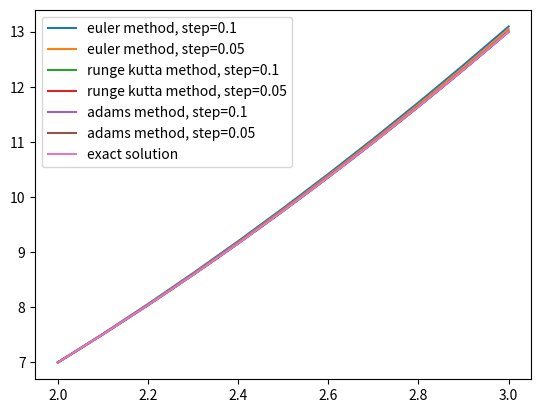

This chart was generated by the following Python code:
"""
y' = g(x, y, z) = z
z' = f(x, y, z) = y''
"""

from math import sqrt, exp, cos
import math
import numpy as np
import matplotlib.pyplot as plt


def f(x, y, z):
    return (2 * x * z - 2 * y) / (x * x - 1)


def g(x, y, z):
    return z


# точное решение
def exact_solution(x):
    return x * x + x + 1


def euler_method(f, g, y0, z0, interval, h):
    """
    Solve cauchy problem:
    y' = g(x, y, z)
    z' = f(x, y, z)
    y(0) = y0
    z(0) = z0
    where x in interval, h - step using euler method
    Returns solution - tabular function y=f(x) as two arrays: x, y
    """
    l, r = interval
    x = [i for i in np.arange(l, r + h, h)]
    y = [y0]
    z = z0
    for i in range(len(x) - 1):
        z += h * f(x[i], y[i], z)
        y.append(y[i] + h * g(x[i], y[i], z))
    return x, y


def runge_kutta_method(f, g, y0, z0, interval, h, return_z=False):
    """
    Solve cauchy problem:
    y' = g(x, y, z)
    z' = f(x, y, z)
    y(0) = y0
    z(0) = z0
    where x in interval, h - step using runge-kutta method
    Returns solution - tabular function y=f(x) as two arrays: x, y
    If return_z is true, function will also return coefficients for z
    """
    l, r = interval
    x = [i for i in np.arange(l, r + h, h)]
    y = [y0]
    z = [z0]
    for i in range(len(x) - 1):
        K1 = h * g(x[i], y[i], z[i])
        L1 = h * f(x[i], y[i], z[i])
        K2 = h * g(x[i] + 0.5 * h, y[i] + 0.5 * K1, z[i] + 0.5 * L1)
        L2 = h * f(x[i] + 0.5 * h, y[i] + 0.5 * K1, z[i] + 0.5 * L1)
        K3 = h * g(x[i] + 0.5 * h, y[i] + 0.5 * K2, z[i] + 0.5 * L2)
        L3 = h * f(x[i] + 0.5 * h, y[i] + 0.5 * K2, z[i] + 0.5 * L2)
        K4 = h * g(x[i] + h, y[i] + K3, z[i] + L3)
        L4 = h * f(x[i] + h, y[i] + K3, z[i] + L3)
        delta_y = (K1 + 2 * K2 + 2 * K3 + K4) / 6
        delta_z = (L1 + 2 * L2 + 2 * L3 + L4) / 6
        y.append(y[i] + delta_y)
        z.append(z[i] + delta_z)

    if not return_z:
        return x, y
    else:
        return x, y, z


def adams_method(f, g, y0, z0, interval, h):
    """
    Solve cauchy problem:
    y' = g(x, y, z)
    z' = f(x, y, z)
    y(0) = y0
    z(0) = z0
    where x in interval, h - step using adams method
    Returns solution - tabular function y=f(x) as two arrays: x, y
    """
    x_runge, y_runge, z_runge = runge_kutta_method(f, g, y0, z0, interval, h, return_z=True)
    x = x_runge
    y = y_runge[:4]
    z = z_runge[:4]
    for i in range(3, len(x_runge) - 1):
        z_i = z[i] + h * (55 * f(x[i], y[i], z[i]) -
                          59 * f(x[i - 1], y[i - 1], z[i - 1]) +
                          37 * f(x[i - 2], y[i - 2], z[i - 2]) -
                          9 * f(x[i - 3], y[i - 3], z[i - 3])) / 24
        z.append(z_i)
        y_i = y[i] + h * (55 * g(x[i], y[i], z[i]) -
                          59 * g(x[i - 1], y[i - 1], z[i - 1]) +
                          37 * g(x[i - 2], y[i - 2], z[i - 2]) -
                          9 * g(x[i - 3], y[i - 3], z[i - 3])) / 24
        y.append(y_i)
    return x, y


def runge_rombert_method(h1, h2, y1, y2, p):
    """
    Find more accuracy of solution using previous calculations.
    Works if h1 == 2 * h2
    """
    assert h1 == h2 * 2
    norm = 0
    for i in range(len(y1)):
        norm += (y1[i] - y2[i * 2]) ** 2
    return norm ** 0.5 / (2 ** p + 1)


def mae(y1, y2):
    """
    Find mean absolute error between y1 and y2
    MAE = 1/n sum(|y1-y2|)
    """
    assert len(y1) == len(y2)
    res = 0
    for i in range(len(y1)):
        res += abs(y1[i] - y2[i])
    return res / len(y1)


if __name__ == '__main__':
    y0 = 7
    dy0 = 5
    interval = (2, 3)
    h = 0.1
    x_euler, y_euler = euler_method(f, g, y0, dy0, interval, h)
    plt.plot(x_euler, y_euler, label=f'euler method, step={h}')
    x_euler2, y_euler2 = euler_method(f, g, y0, dy0, interval, h / 2)
    plt.plot(x_euler2, y_euler2, label=f'euler method, step={h / 2}')

    x_runge, y_runge = runge_kutta_method(f, g, y0, dy0, interval, h)
    plt.plot(x_runge, y_runge, label=f'runge kutta method, step={h}')
    x_runge2, y_runge2 = runge_kutta_method(f, g, y0, dy0, interval, h / 2)
    plt.plot(x_runge2, y_runge2, label=f'runge kutta method, step={h / 2}')

    x_adams, y_adams = adams_method(f, g, y0, dy0, interval, h)
    plt.plot(x_adams, y_adams, label=f'adams method, step={h}')
    x_adams2, y_adams2 = adams_method(f, g, y0, dy0, interval, h / 2)
    plt.plot(x_adams2, y_adams2, label=f'adams method, step={h / 2}')

    x_exact = [i for i in np.arange(interval[0], interval[1] + h, h)]
    x_exact2 = [i for i in np.arange(interval[0], interval[1] + h / 2, h / 2)]
    y_exact = [exact_solution(x_i) for x_i in x_exact]
    y_exact2 = [exact_solution(x_i) for x_i in x_exact2]
    plt.plot(x_exact, y_exact, label='exact solution')

    print('Mean absolute errors')
    print(f'Step = {h}')
    print('euler:', mae(y_euler, y_exact))
    print('runge-kutta:', mae(y_runge, y_exact))
    print('adams:', mae(y_adams, y_exact))
    print(f'Step = {h / 2}')
    print('euler:', mae(y_euler2, y_exact2))
    print('runge-kutta:', mae(y_runge2, y_exact2))
    print('adams:', mae(y_adams2, y_exact2))
    print()

    print('Runge-Romberg accuracy')
    print('euler:', runge_rombert_method(h, h / 2, y_euler, y_euler2, 1))
    print('runge-kutta:', runge_rombert_method(h, h / 2, y_runge, y_runge2, 4))
    print('adams:', runge_rombert_method(h, h / 2, y_adams, y_adams2, 4))

    plt.legend()
    plt.show()
